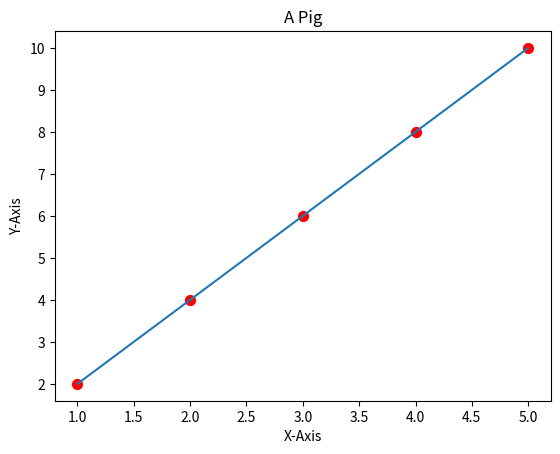

Recreate this plot in Python.
import matplotlib.pyplot as plt

x = [1,2,3,4,5] 
y = [2,4,6,8,10]

plt.plot(x, y) 
plt.title('A Pig') 
plt.xlabel('X-Axis') 
plt.ylabel('Y-Axis')

plt.scatter(x, y, color='red', marker='o', s=50)

plt.show()